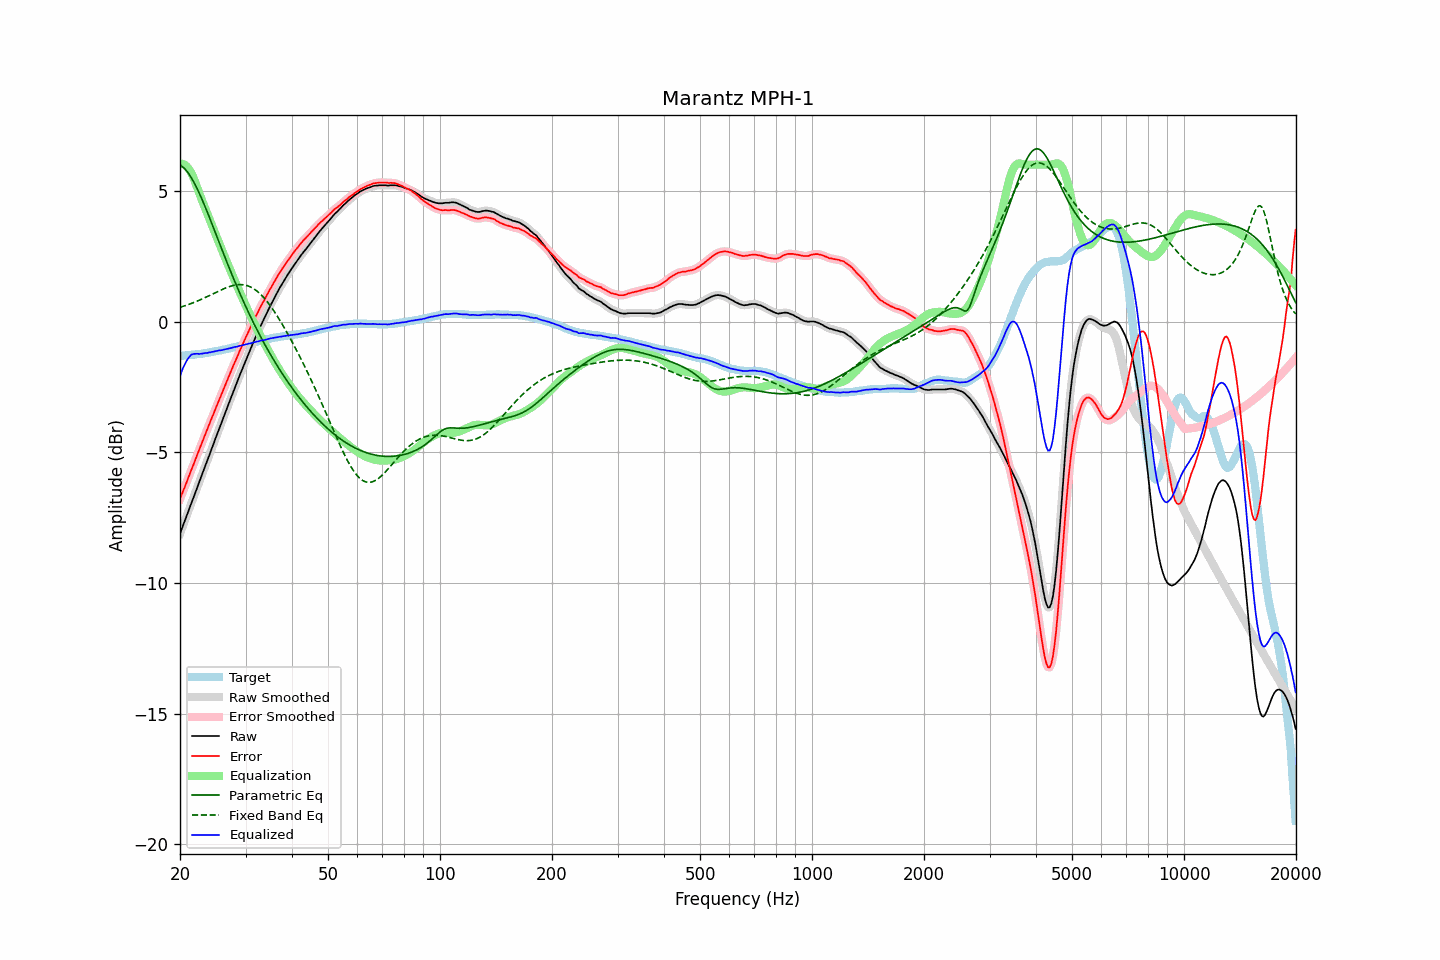

The table this chart was drawn from, first rows:
frequency, raw, error, smoothed, error_smoothed, equalization, parametric_eq, fixed_band_eq, equalized_raw, equalized_smoothed, target
20.00, -8.11, -6.79, -8.11, -6.79, 6.03, 5.98, 0.54, -2.08, -2.08, -1.32
20.20, -7.95, -6.63, -7.95, -6.64, 6.04, 5.95, 0.56, -1.91, -1.91, -1.32
20.40, -7.78, -6.47, -7.78, -6.48, 6.02, 5.90, 0.58, -1.76, -1.76, -1.31
20.61, -7.62, -6.33, -7.62, -6.32, 5.99, 5.84, 0.60, -1.63, -1.63, -1.30
20.81, -7.46, -6.16, -7.46, -6.16, 5.94, 5.77, 0.62, -1.52, -1.52, -1.30
21.02, -7.29, -6.00, -7.29, -6.00, 5.87, 5.69, 0.64, -1.42, -1.42, -1.29
21.23, -7.13, -5.84, -7.13, -5.84, 5.79, 5.60, 0.67, -1.34, -1.34, -1.29
21.44, -6.96, -5.68, -6.96, -5.69, 5.69, 5.50, 0.69, -1.27, -1.27, -1.28
21.66, -6.80, -5.54, -6.80, -5.53, 5.55, 5.40, 0.71, -1.25, -1.25, -1.27
21.87, -6.64, -5.37, -6.63, -5.37, 5.40, 5.28, 0.74, -1.24, -1.23, -1.27
22.09, -6.47, -5.21, -6.47, -5.21, 5.24, 5.17, 0.76, -1.23, -1.23, -1.26
22.31, -6.30, -5.05, -6.30, -5.05, 5.06, 5.04, 0.79, -1.23, -1.24, -1.25
22.54, -6.14, -4.90, -6.14, -4.89, 4.90, 4.91, 0.81, -1.25, -1.24, -1.25
22.76, -5.97, -4.73, -5.97, -4.74, 4.74, 4.77, 0.84, -1.23, -1.23, -1.24
22.99, -5.81, -4.58, -5.81, -4.58, 4.58, 4.63, 0.87, -1.23, -1.22, -1.23
23.22, -5.64, -4.42, -5.64, -4.43, 4.43, 4.48, 0.90, -1.21, -1.22, -1.22
23.45, -5.48, -4.27, -5.48, -4.27, 4.27, 4.33, 0.93, -1.21, -1.21, -1.21
23.69, -5.32, -4.13, -5.32, -4.12, 4.12, 4.18, 0.96, -1.20, -1.20, -1.20
23.92, -5.15, -3.96, -5.15, -3.96, 3.96, 4.03, 0.98, -1.18, -1.19, -1.19
24.16, -4.99, -3.81, -4.99, -3.81, 3.81, 3.87, 1.01, -1.18, -1.18, -1.18
24.40, -4.82, -3.65, -4.82, -3.66, 3.66, 3.72, 1.04, -1.16, -1.16, -1.17
24.65, -4.66, -3.51, -4.66, -3.51, 3.51, 3.56, 1.07, -1.16, -1.15, -1.15
24.89, -4.49, -3.35, -4.49, -3.35, 3.35, 3.40, 1.10, -1.13, -1.14, -1.14
25.14, -4.33, -3.20, -4.33, -3.20, 3.20, 3.24, 1.13, -1.13, -1.12, -1.13
25.39, -4.16, -3.04, -4.16, -3.05, 3.05, 3.08, 1.16, -1.11, -1.11, -1.12
25.65, -4.00, -2.89, -4.00, -2.90, 2.90, 2.92, 1.19, -1.10, -1.10, -1.11
25.91, -3.84, -2.76, -3.84, -2.75, 2.75, 2.76, 1.22, -1.10, -1.09, -1.09
26.16, -3.68, -2.60, -3.68, -2.60, 2.60, 2.61, 1.25, -1.08, -1.08, -1.08
26.43, -3.51, -2.45, -3.51, -2.45, 2.45, 2.45, 1.27, -1.06, -1.07, -1.07
26.69, -3.35, -2.29, -3.35, -2.30, 2.30, 2.30, 1.30, -1.05, -1.05, -1.06
26.96, -3.19, -2.16, -3.19, -2.15, 2.15, 2.14, 1.32, -1.04, -1.04, -1.04
27.23, -3.03, -2.01, -3.03, -2.01, 2.01, 1.99, 1.34, -1.03, -1.02, -1.03
27.50, -2.87, -1.86, -2.87, -1.86, 1.86, 1.84, 1.36, -1.01, -1.01, -1.01
27.77, -2.71, -1.71, -2.71, -1.72, 1.72, 1.69, 1.38, -0.99, -0.99, -1.00
28.05, -2.55, -1.57, -2.55, -1.57, 1.57, 1.54, 1.39, -0.98, -0.98, -0.98
28.33, -2.40, -1.43, -2.40, -1.43, 1.43, 1.40, 1.40, -0.97, -0.96, -0.97
28.62, -2.24, -1.30, -2.24, -1.29, 1.29, 1.25, 1.41, -0.95, -0.95, -0.95
28.90, -2.08, -1.14, -2.08, -1.15, 1.15, 1.11, 1.41, -0.93, -0.94, -0.94
29.19, -1.93, -1.01, -1.93, -1.01, 1.01, 0.97, 1.41, -0.92, -0.92, -0.92
29.48, -1.78, -0.87, -1.78, -0.87, 0.87, 0.83, 1.41, -0.91, -0.90, -0.91
29.78, -1.62, -0.73, -1.62, -0.74, 0.74, 0.69, 1.40, -0.89, -0.89, -0.89
30.08, -1.47, -0.60, -1.47, -0.60, 0.60, 0.56, 1.39, -0.87, -0.87, -0.88
30.38, -1.32, -0.47, -1.32, -0.46, 0.47, 0.43, 1.37, -0.86, -0.86, -0.86
30.68, -1.18, -0.33, -1.18, -0.33, 0.33, 0.30, 1.35, -0.85, -0.85, -0.85
30.99, -1.03, -0.21, -1.03, -0.20, 0.20, 0.17, 1.32, -0.83, -0.83, -0.83
31.30, -0.89, -0.08, -0.89, -0.07, 0.07, 0.04, 1.29, -0.82, -0.81, -0.82
31.61, -0.74, 0.06, -0.74, 0.05, -0.05, -0.08, 1.25, -0.79, -0.80, -0.80
31.93, -0.60, 0.18, -0.60, 0.18, -0.18, -0.21, 1.21, -0.78, -0.78, -0.79
32.24, -0.47, 0.30, -0.46, 0.30, -0.30, -0.33, 1.16, -0.77, -0.77, -0.77
32.57, -0.33, 0.43, -0.33, 0.43, -0.42, -0.45, 1.11, -0.75, -0.75, -0.76
32.89, -0.19, 0.55, -0.19, 0.54, -0.54, -0.56, 1.05, -0.73, -0.74, -0.74
33.22, -0.06, 0.67, -0.06, 0.66, -0.66, -0.68, 0.99, -0.72, -0.72, -0.73
33.55, 0.06, 0.77, 0.07, 0.77, -0.78, -0.79, 0.92, -0.71, -0.71, -0.71
33.89, 0.19, 0.89, 0.19, 0.88, -0.89, -0.91, 0.85, -0.70, -0.70, -0.70
34.23, 0.32, 1.00, 0.32, 1.00, -1.00, -1.02, 0.78, -0.68, -0.68, -0.68
34.57, 0.45, 1.12, 0.45, 1.12, -1.12, -1.13, 0.70, -0.67, -0.67, -0.67
34.92, 0.58, 1.23, 0.58, 1.23, -1.23, -1.23, 0.62, -0.65, -0.65, -0.66
35.27, 0.70, 1.33, 0.70, 1.34, -1.34, -1.34, 0.53, -0.64, -0.64, -0.64
35.62, 0.82, 1.45, 0.82, 1.45, -1.45, -1.44, 0.44, -0.63, -0.63, -0.63
35.97, 0.94, 1.56, 0.94, 1.55, -1.56, -1.54, 0.35, -0.61, -0.62, -0.62
... 635 more rows
